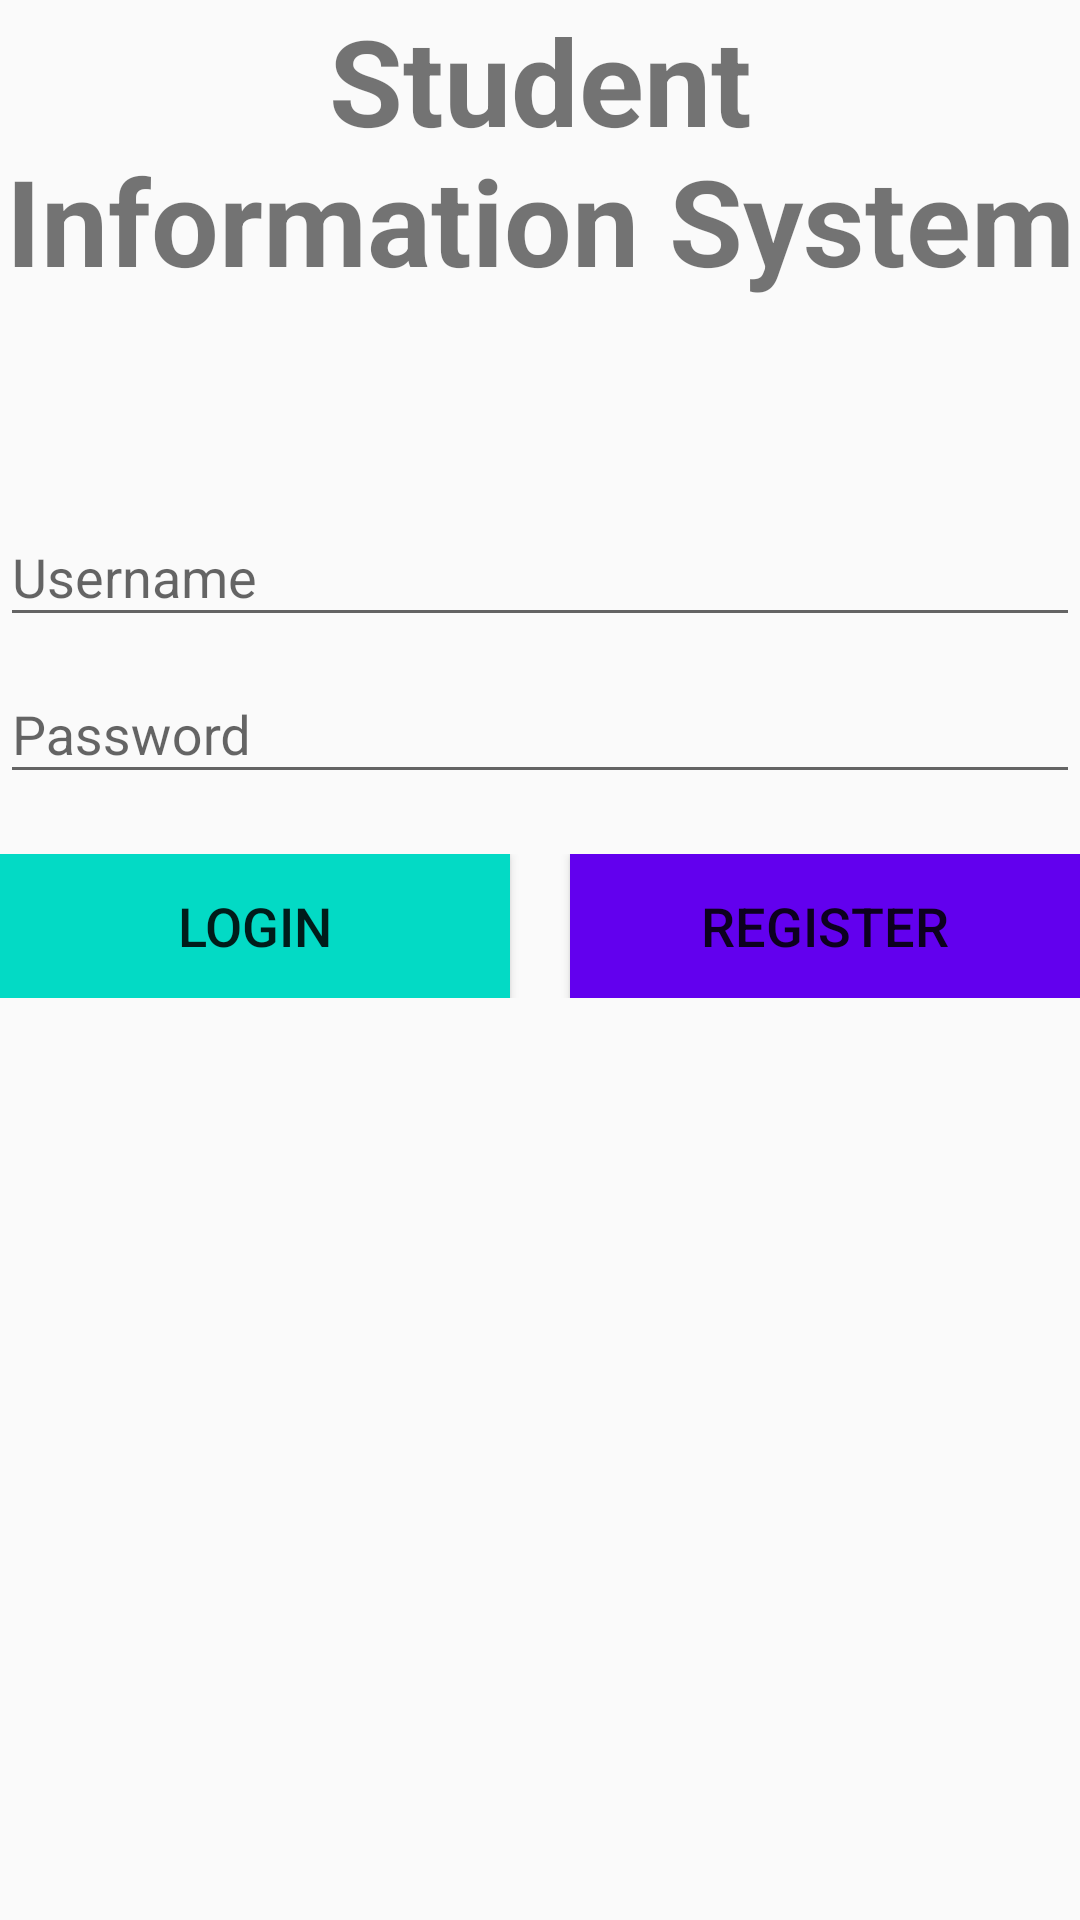

This screen was rendered from an Android layout file. Write that file and the resources it references.
<!-- AndroidManifest.xml: application theme AppTheme -->
<!-- res/layout/activity_main.xml -->
<?xml version="1.0" encoding="utf-8"?>
<LinearLayout xmlns:android="http://schemas.android.com/apk/res/android"
    xmlns:tools="http://schemas.android.com/tools"
    android:id="@+id/activity_main"
    android:layout_width="match_parent"
    android:layout_height="match_parent"
    android:orientation="vertical"
    tools:context="com.example.example.class4.MainActivity">

    <TextView
        android:layout_width="match_parent"
        android:layout_height="wrap_content"
        android:textStyle="bold"
        android:textAlignment="center"
        android:text="@string/app_name"
        android:textSize="40sp"
        android:paddingBottom="60dp"/>
    <android.support.design.widget.TextInputLayout
        android:layout_width="match_parent"
        android:layout_height="wrap_content">
        <EditText
            android:id="@+id/username"
            android:layout_width="match_parent"
            android:layout_height="wrap_content"
            android:hint="@string/username"/>
    </android.support.design.widget.TextInputLayout>

    <android.support.design.widget.TextInputLayout
        android:layout_width="match_parent"
        android:layout_height="wrap_content">
        <EditText
            android:id="@+id/password"
            android:layout_width="match_parent"
            android:layout_height="wrap_content"
            android:hint="@string/password"/>
    </android.support.design.widget.TextInputLayout>

    <LinearLayout
        android:layout_width="match_parent"
        android:layout_height="wrap_content"
        android:orientation="horizontal"
        android:paddingTop="20dp">
        <Button
            android:id="@+id/login"
            android:layout_width="match_parent"
            android:layout_height="wrap_content"
            android:layout_weight="0.5"
            android:text="@string/login"
            android:layout_marginRight="10dp"
            android:background="@color/colorAccent"
            android:textSize="18sp" />

        <Button
            android:id="@+id/register"
            android:layout_width="match_parent"
            android:layout_height="wrap_content"
            android:layout_marginLeft="10dp"
            android:layout_weight="0.5"
            android:text="@string/register"
            android:background="@color/colorPrimary"
            android:textSize="18sp" />
    </LinearLayout>
</LinearLayout>
<!-- resources referenced by this layout -->
<resources>
  <string name="app_name">Student Information System</string>
  <string name="login">Login</string>
  <string name="password">Password</string>
  <string name="register">Register</string>
  <string name="username">Username</string>
  <style name="AppTheme" parent="Theme.AppCompat.Light.NoActionBar">
          
          <item name="colorPrimary">@color/colorPrimary</item>
          <item name="colorPrimaryDark">@color/colorPrimaryDark</item>
          <item name="colorAccent">@color/colorAccent</item>
      </style>
  <!-- not gathered from this repository: default colours our renderer supplied (Android Studio template values) -->
  <color name="colorPrimary">#FF6200EE</color>
  <color name="colorPrimaryDark">#FF3700B3</color>
  <color name="colorAccent">#FF03DAC5</color>
</resources>
